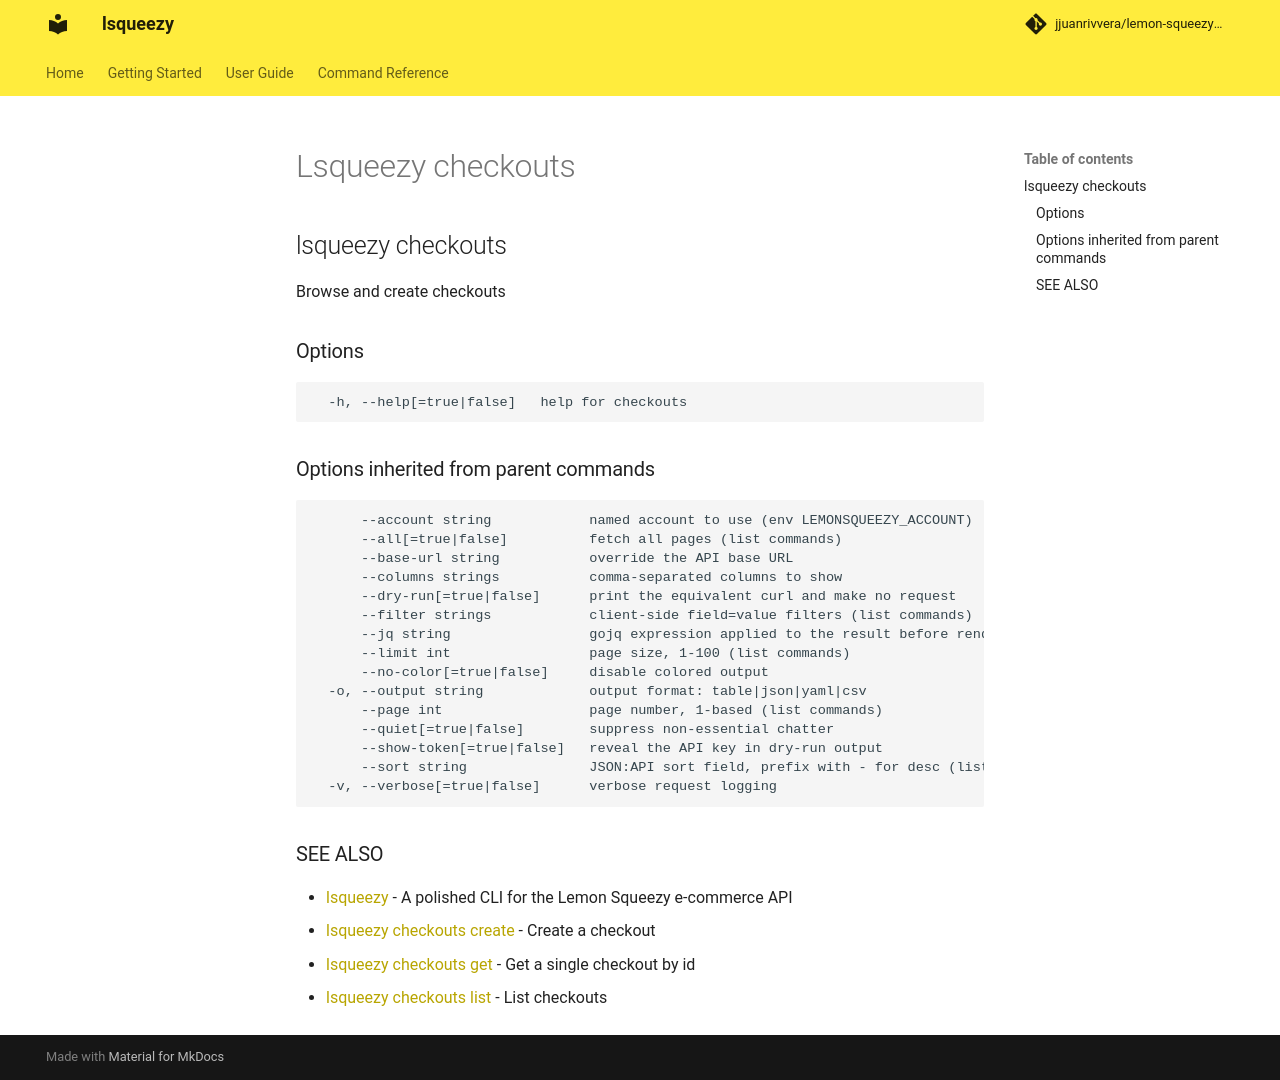

repository: jjuanrivvera/lemon-squeezy-cli · page: commands/lsqueezy_checkouts/index.html · generator: mkdocs

## lsqueezy checkouts

Browse and create checkouts

### Options

```
  -h, --help[=true|false]   help for checkouts
```

### Options inherited from parent commands

```
      --account string            named account to use (env LEMONSQUEEZY_ACCOUNT)
      --all[=true|false]          fetch all pages (list commands)
      --base-url string           override the API base URL
      --columns strings           comma-separated columns to show
      --dry-run[=true|false]      print the equivalent curl and make no request
      --filter strings            client-side field=value filters (list commands)
      --jq string                 gojq expression applied to the result before rendering
      --limit int                 page size, 1-100 (list commands)
      --no-color[=true|false]     disable colored output
  -o, --output string             output format: table|json|yaml|csv
      --page int                  page number, 1-based (list commands)
      --quiet[=true|false]        suppress non-essential chatter
      --show-token[=true|false]   reveal the API key in dry-run output
      --sort string               JSON:API sort field, prefix with - for desc (list commands)
  -v, --verbose[=true|false]      verbose request logging
```

### SEE ALSO

* [lsqueezy](lsqueezy.md)	 - A polished CLI for the Lemon Squeezy e-commerce API
* [lsqueezy checkouts create](lsqueezy_checkouts_create.md)	 - Create a checkout
* [lsqueezy checkouts get](lsqueezy_checkouts_get.md)	 - Get a single checkout by id
* [lsqueezy checkouts list](lsqueezy_checkouts_list.md)	 - List checkouts
